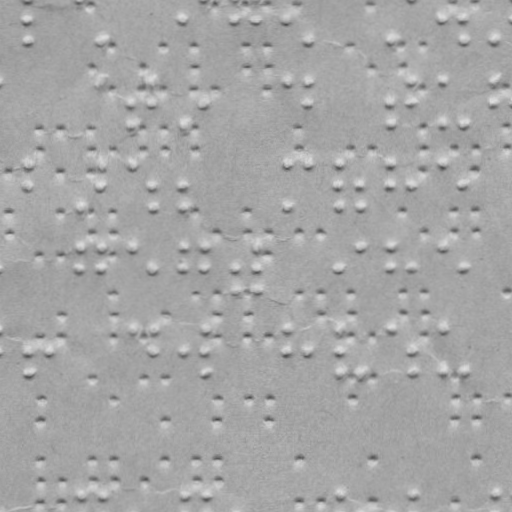

Data behind this chart, as committed beside it:
braille
False
x, y
28.55, 18.81
28.63, 40.81
100.6, 40.55
182.6, 18.27
234.6, 18.09
256.6, 18.01
286.6, 17.91
307.6, 39.83
390.6, 39.54
441.5, 17.36
463.5, 17.29
463.6, 39.29
493.6, 39.18
131.8, 102.4
131.9, 124.4
152.8, 81.37
152.8, 102.4
182.9, 124.3
204.8, 102.2
286.8, 80.91
307.8, 80.83
307.8, 101.8
390.8, 101.5
390.9, 123.5
411.8, 80.47
411.8, 101.5
441.8, 80.36
441.9, 123.4
463.9, 123.3
493.8, 80.18
493.8, 101.2
29.06, 163.8
29.13, 184.8
132.1, 163.4
153.1, 184.4
153.2, 206.4
183.1, 184.3
183.2, 206.3
287.1, 162.9
287.2, 205.9
308.1, 162.8
339.1, 162.7
339.1, 183.7
339.2, 205.7
360.1, 183.6
360.2, 205.6
391.1, 162.5
391.1, 183.5
412.1, 183.5
442.1, 162.4
464.1, 183.3
80.35, 246.6
80.42, 267.6
101.3, 246.6
101.4, 267.6
132.3, 246.4
153.4, 267.4
183.3, 246.3
... 202 more rows
